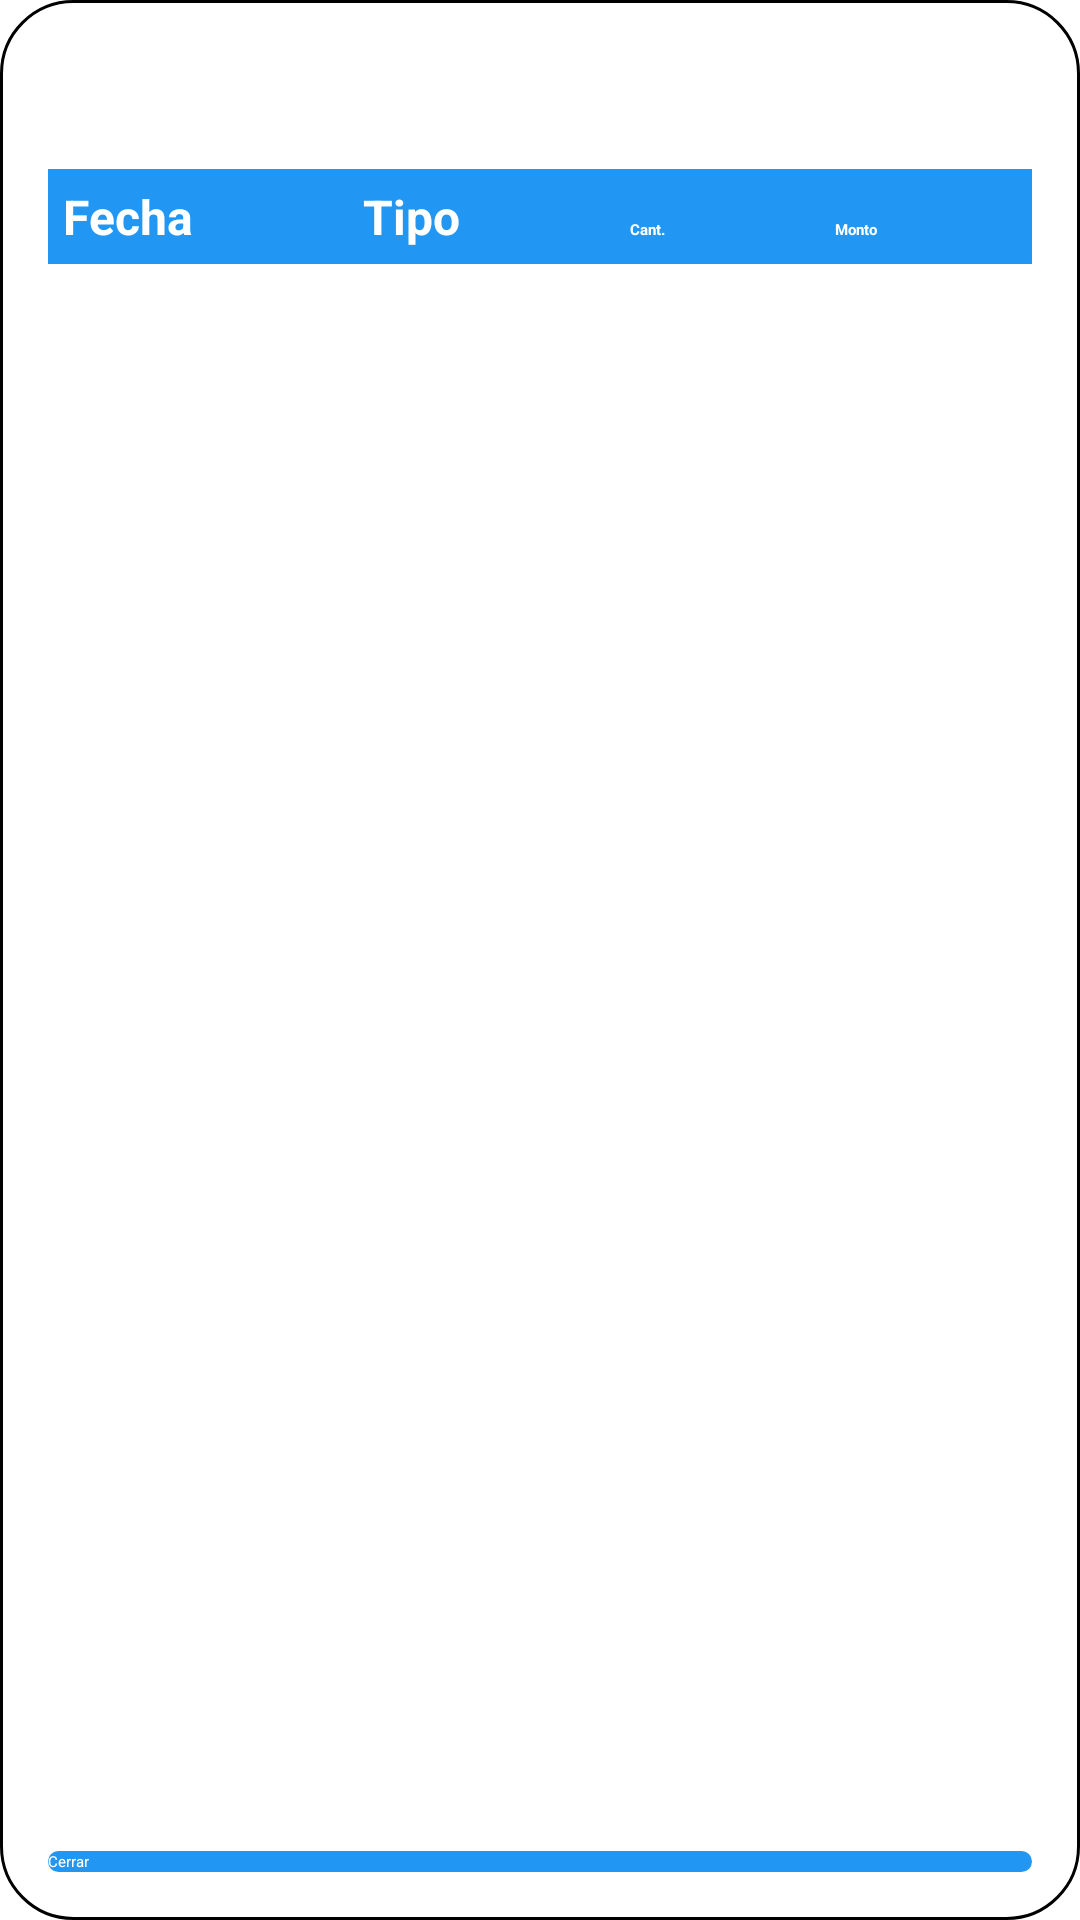

Android layout source for this screen:
<!-- AndroidManifest.xml: application theme Theme.SAM -->
<!-- res/layout/dialog_ver_registros.xml -->
<?xml version="1.0" encoding="utf-8"?>
<LinearLayout xmlns:android="http://schemas.android.com/apk/res/android"
    xmlns:app="http://schemas.android.com/apk/res-auto"
    android:layout_width="match_parent"
    android:layout_height="wrap_content"
    android:orientation="vertical"
    android:padding="@dimen/margin_large"
    android:background="@drawable/bg_modal_black">

    <TextView
        android:id="@+id/tv_dialog_title"
        android:layout_width="match_parent"
        android:layout_height="wrap_content"
        android:text="Ver Registros"
        android:textAlignment="center"
        android:textColor="@color/white"
        android:textSize="@dimen/text_size_large"
        android:textStyle="bold"
        android:layout_marginBottom="@dimen/margin_large" />

    <androidx.core.widget.NestedScrollView
        android:layout_width="match_parent"
        android:layout_height="wrap_content"
        android:layout_weight="1"
        android:maxHeight="400dp">

        <TableLayout
            android:id="@+id/table_registros"
            android:layout_width="match_parent"
            android:layout_height="wrap_content"
            android:stretchColumns="*">

            
            <TableRow
                android:layout_width="match_parent"
                android:layout_height="wrap_content"
                android:background="@color/primary_500"
                android:padding="5dp">

                <TextView
                    android:layout_width="wrap_content"
                    android:layout_height="wrap_content"
                    android:text="Fecha"
                    android:textColor="@color/white"
                    android:textSize="@dimen/text_size_medium"
                    android:textStyle="bold" />

                <TextView
                    android:layout_width="wrap_content"
                    android:layout_height="wrap_content"
                    android:text="Tipo"
                    android:textSize="@dimen/text_size_medium"
                    android:textColor="@color/white"
                    android:textStyle="bold" />

                <TextView
                    android:layout_width="wrap_content"
                    android:layout_height="wrap_content"
                    android:text="Cant."
                    android:textColor="@color/white"
                    android:textStyle="bold" />

                <TextView
                    android:layout_width="wrap_content"
                    android:layout_height="wrap_content"
                    android:text="Monto"
                    android:textColor="@color/white"
                    android:textStyle="bold" />
            </TableRow>

            

        </TableLayout>
    </androidx.core.widget.NestedScrollView>

    <TextView
        android:id="@+id/tv_no_records"
        android:layout_width="match_parent"
        android:layout_height="wrap_content"
        android:text="No hay registros disponibles"
        android:textColor="@color/white"
        android:textAlignment="center"
        android:padding="16dp"
        android:visibility="gone" />

    <Button
        android:id="@+id/btn_close"
        android:layout_width="match_parent"
        android:layout_height="wrap_content"
        android:text="Cerrar"
        android:textColor="@color/white"
        android:layout_marginTop="16dp"
        android:background="@drawable/button_rounded_blue" />

</LinearLayout>
<!-- resources referenced by this layout -->
<resources>
  <color name="primary_500">#FF2196F3</color>
  <color name="white">#FFFFFFFF</color>
  <dimen name="margin_large">16dp</dimen>
  <dimen name="text_size_large">18sp</dimen>
  <dimen name="text_size_medium">16sp</dimen>
  <!-- drawable bg_modal_black (drawable) -->
  <?xml version="1.0" encoding="utf-8"?>
  <shape xmlns:android="http://schemas.android.com/apk/res/android"
      android:shape="rectangle">
      
      <solid android:color="@color/dialog_background" />
      
      <corners android:radius="24dp" />
      
      <stroke
          android:width="1dp"
          android:color="@color/widget_border" />
  </shape>
  <!-- drawable button_rounded_blue (drawable) -->
  <?xml version="1.0" encoding="utf-8"?>
  <ripple xmlns:android="http://schemas.android.com/apk/res/android"
      android:color="@color/button_pressed">
      <item>
          <shape android:shape="rectangle">
              <solid android:color="@color/button_blue" />
              <corners android:radius="8dp" />
          </shape>
      </item>
  </ripple>
  <style name="Theme.SAM" parent="Theme.MaterialComponents.DayNight.NoActionBar">
          
          <item name="colorPrimary">@color/primary_200</item>
          <item name="colorPrimaryVariant">@color/primary_700</item>
          <item name="colorOnPrimary">@color/black</item>
          
          
          <item name="colorSecondary">@color/secondary_200</item>
          <item name="colorSecondaryVariant">@color/secondary_700</item>
          <item name="colorOnSecondary">@color/black</item>
          
          
          <item name="colorAppBackground">@color/app_background</item>
          <item name="colorCardBackground">@color/card_background</item>
          <item name="colorTextPrimary">@color/text_primary</item>
          <item name="colorTextSecondary">@color/text_secondary</item>
          
          
          <item name="colorButtonBackground">@color/button_blue</item>
          <item name="colorButtonText">@color/button_text</item>
          
          
          <item name="colorDialogBackground">@color/dialog_background</item>
          
          
          <item name="colorAccent">@color/primary_200</item>
          <item name="colorError">@color/error_color</item>
          <item name="colorSuccess">@color/success_color</item>
          <item name="colorWarning">@color/warning_color</item>
          
          
          <item name="android:statusBarColor">@color/primary_700</item>
          <item name="android:windowLightStatusBar">false</item>
          <item name="android:navigationBarColor">@color/black</item>
      </style>
  <color name="dialog_background">#FFFFFFFF</color>
  <color name="widget_border">#FF000000</color>
  <color name="button_pressed">#FF1976D2</color>
  <color name="button_blue">#FF2196F3</color>
  <color name="primary_200">#FF90CAF9</color>
  <color name="primary_700">#FF1976D2</color>
  <color name="black">#FF000000</color>
  <color name="secondary_200">#FF80DEEA</color>
  <color name="secondary_700">#FF0097A7</color>
  <color name="app_background">#FFF5F5F5</color>
  <color name="card_background">#FFFFFFFF</color>
  <color name="text_primary">#FF212121</color>
  <color name="text_secondary">#FF757575</color>
  <color name="button_text">#FFFFFFFF</color>
  <color name="error_color">#FF241A</color>
  <color name="success_color">#FF25D366</color>
  <color name="warning_color">#FFFF9800</color>
</resources>
